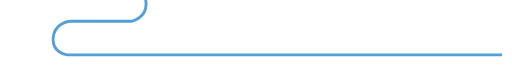
t = 0.00 s
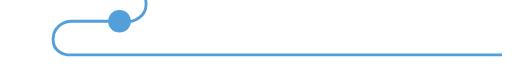
t = 0.40 s
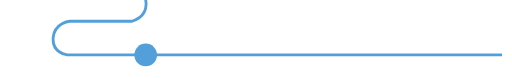
t = 0.80 s
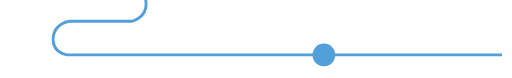
t = 1.20 s

The animated SVG that drew these frames (rendered in a browser with its animation timeline set to each time). Animation: 1 SMIL element (animateMotion=1); one cycle of 1.60 s, repeats indefinitely.

<svg xmlns="http://www.w3.org/2000/svg" version="1.1" xmlns:xlink="http://www.w3.org/1999/xlink"
     width="360" height="120"  viewBox="-10 10 360 55">
  <path d="M-1,1.499h83c0,0,10.5,1,10.5,11.25s-10.25,12.25-10.25,12.25h-43.5c0,0-10.75,0.75-11.75,11.5s9.75,12.25,9.75,12.25H343.5"
        stroke="#529fd9" stroke-width="2" fill="none" id="wire"></path>
  <circle cx="" cy="" r="8" fill="#529fd9">
    <animateMotion dur="1.6s" repeatCount="indefinite">
      <mpath xlink:href="#wire"></mpath>
    </animateMotion>
  </circle>
</svg>
